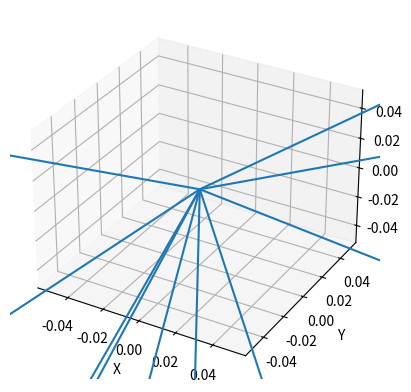

Here is the Python script that generated this plot:
import numpy as np
import matplotlib.pyplot as plt
from mpl_toolkits.mplot3d import Axes3D


def random_vector_of_magnitude_p(p, num_vectors=1):
    """
    Generate random vectors of magnitude p in random directions in 3D.

    Parameters:
    - p: Magnitude of the vectors
    - num_vectors: Number of vectors to generate (default is 1)

    Returns:
    - vectors: An array of shape (num_vectors, 3) containing the random vectors
    """
    # Generate random points on the unit sphere using spherical coordinates
    theta = np.random.uniform(0, 2 * np.pi, num_vectors)
    phi = np.arccos(1 - 2 * np.random.uniform(0, 1, num_vectors))

    # Convert spherical coordinates to Cartesian coordinates
    x = np.sin(phi) * np.cos(theta)
    y = np.sin(phi) * np.sin(theta)
    z = np.cos(phi)

    # Stack the coordinates into a single array
    unit_vectors = np.stack((x, y, z), axis=-1)

    # Scale by the desired magnitude
    vectors = p * unit_vectors

    return vectors


def plot_vectors(vectors):
    """
    Plot 3D vectors starting from the origin.

    Parameters:
    - vectors: An array of shape (num_vectors, 3) containing the vectors to plot
    """
    fig = plt.figure()
    ax = fig.add_subplot(111, projection='3d')

    # Plot each vector
    for vec in vectors:
        ax.quiver(0, 0, 0, vec[0], vec[1], vec[2])

    # Set labels and limits
    ax.set_xlabel('X')
    ax.set_ylabel('Y')
    ax.set_zlabel('Z')
    # ax.set_xlim([-p, p])
    # ax.set_ylim([-p, p])
    # ax.set_zlim([-p, p])

    plt.show()


# Example usage
magnitude = 5
num_vectors = 10
vectors = random_vector_of_magnitude_p(magnitude, num_vectors)
plot_vectors(vectors)


print(vectors.shape)

print(np.sqrt(vectors[:, 0]**2 + vectors[:, 1]**2 + vectors[:, 2]**2))

print(vectors)